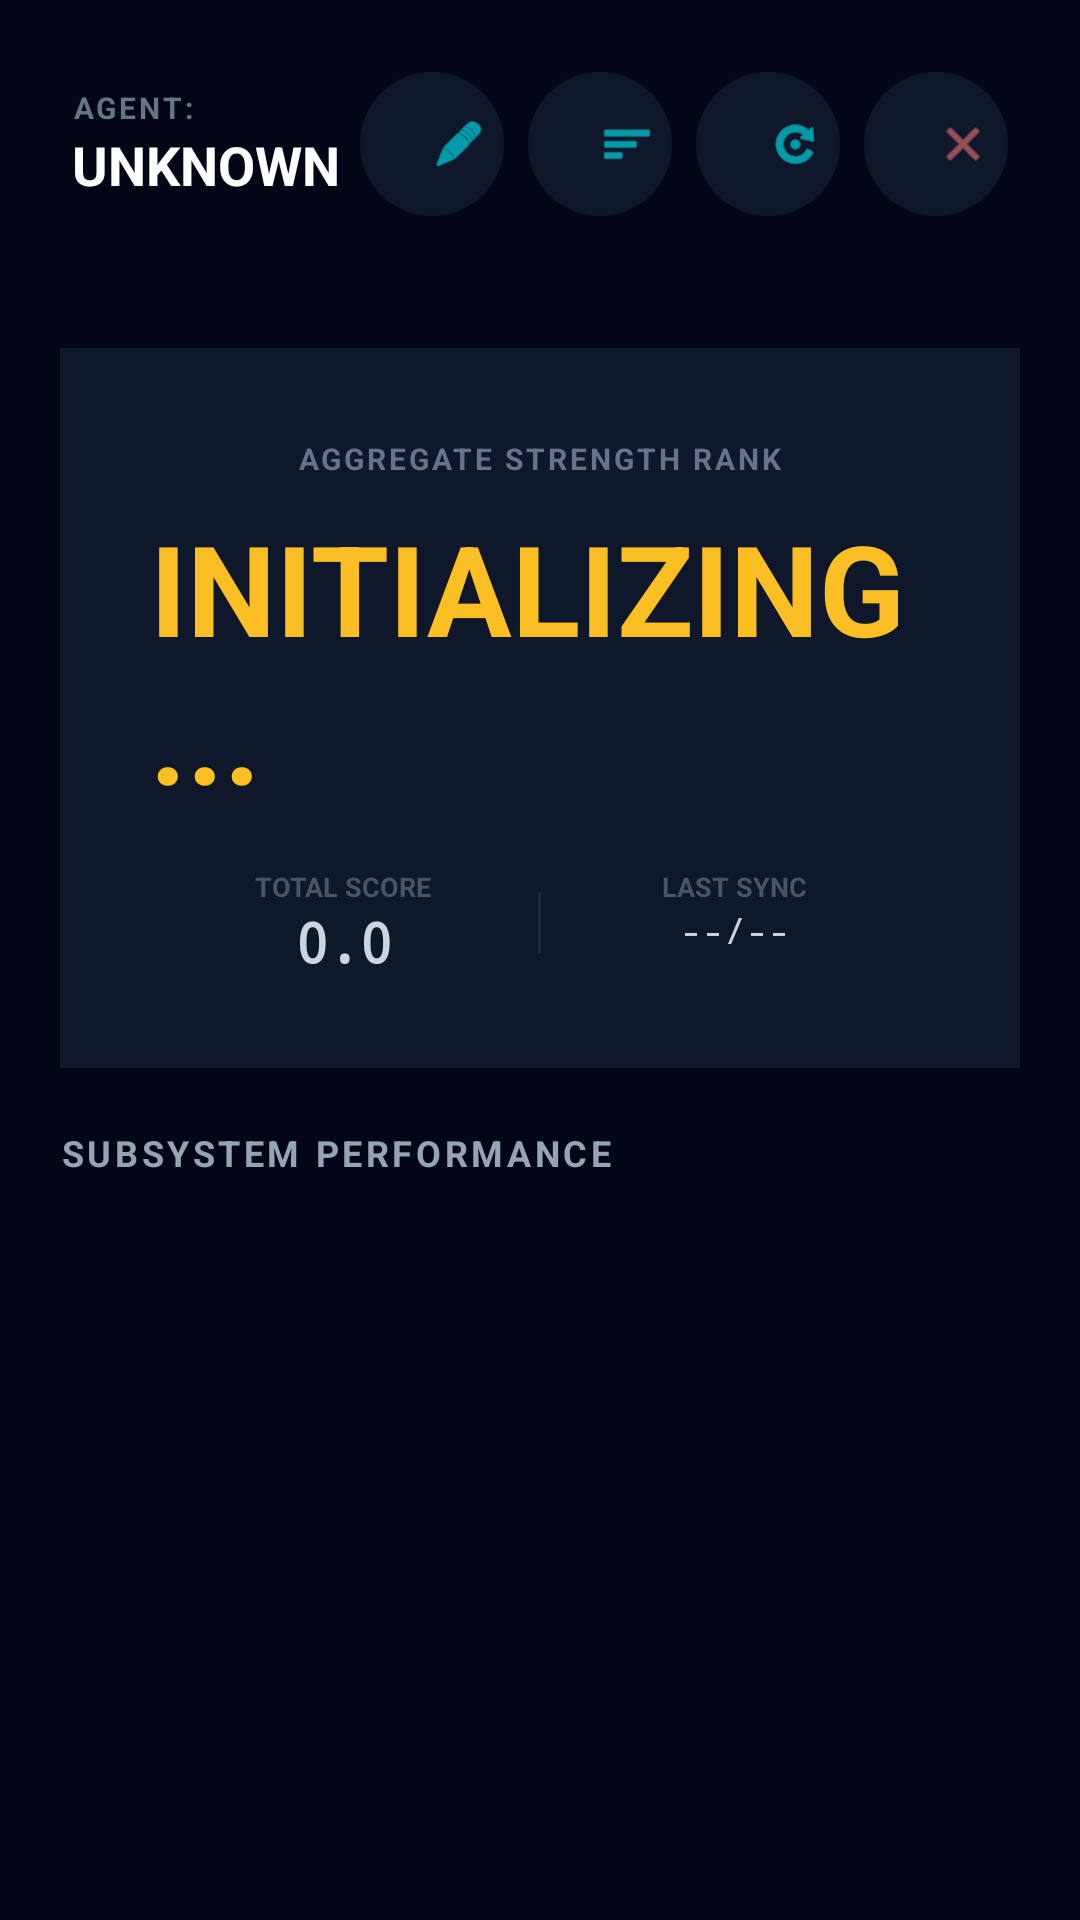

This screen was rendered from an Android layout file. Write that file and the resources it references.
<!-- AndroidManifest.xml: activity theme Theme.Ranklifts_java -->
<!-- res/layout/activity_home.xml -->
<?xml version="1.0" encoding="utf-8"?>
<LinearLayout xmlns:android="http://schemas.android.com/apk/res/android"
    xmlns:app="http://schemas.android.com/apk/res-auto"
    android:layout_width="match_parent"
    android:layout_height="match_parent"
    android:background="#020617"
    android:orientation="vertical">

    
    <LinearLayout
        android:layout_width="match_parent"
        android:layout_height="wrap_content"
        android:orientation="horizontal"
        android:padding="24dp"
        android:paddingTop="48dp"
        android:gravity="center_vertical">

        <LinearLayout
            android:layout_width="0dp"
            android:layout_height="wrap_content"
            android:layout_weight="1"
            android:orientation="vertical">

            <TextView
                android:layout_width="wrap_content"
                android:layout_height="wrap_content"
                android:text="AGENT:"
                android:textColor="#64748b"
                android:textSize="10sp"
                android:textStyle="bold"
                android:letterSpacing="0.1" />

            <TextView
                android:id="@+id/tv_username"
                android:layout_width="wrap_content"
                android:layout_height="wrap_content"
                android:text="UNKNOWN"
                android:textColor="#FFFFFF"
                android:textSize="18sp"
                android:textStyle="bold" />

        </LinearLayout>

        <LinearLayout
            android:layout_width="wrap_content"
            android:layout_height="wrap_content"
            android:gravity="end"
            android:orientation="horizontal">

            
            <com.google.android.material.button.MaterialButton
                android:id="@+id/btn_edit_profile"
                android:layout_width="48dp"
                android:layout_height="48dp"
                android:layout_marginEnd="8dp"
                android:backgroundTint="#0f172a"
                android:insetTop="0dp"
                android:insetBottom="0dp"
                app:icon="@android:drawable/ic_menu_edit"
                app:iconTint="#00f2ff" />

            
            <com.google.android.material.button.MaterialButton
                android:id="@+id/btn_manage_exercises"
                android:layout_width="48dp"
                android:layout_height="48dp"
                android:layout_marginEnd="8dp"
                android:backgroundTint="#0f172a"
                android:insetTop="0dp"
                android:insetBottom="0dp"
                app:icon="@android:drawable/ic_menu_sort_by_size"
                app:iconTint="#00f2ff" />

            
            <com.google.android.material.button.MaterialButton
                android:id="@+id/btn_refresh"
                android:layout_width="48dp"
                android:layout_height="48dp"
                android:layout_marginEnd="8dp"
                android:backgroundTint="#0f172a"
                android:insetTop="0dp"
                android:insetBottom="0dp"
                app:icon="@android:drawable/ic_menu_rotate"
                app:iconTint="#00f2ff" />

            
            <com.google.android.material.button.MaterialButton
                android:id="@+id/btn_logout"
                android:layout_width="48dp"
                android:layout_height="48dp"
                android:backgroundTint="#0f172a"
                android:insetTop="0dp"
                android:insetBottom="0dp"
                app:icon="@android:drawable/ic_menu_close_clear_cancel"
                app:iconTint="#f87171" />

        </LinearLayout>

    </LinearLayout>

    
    <LinearLayout
        android:layout_width="match_parent"
        android:layout_height="wrap_content"
        android:layout_margin="20dp"
        android:background="#0f172a"
        android:orientation="vertical"
        android:padding="30dp"
        android:gravity="center"
        android:stateListAnimator="@null">

        <TextView
            android:layout_width="wrap_content"
            android:layout_height="wrap_content"
            android:text="AGGREGATE STRENGTH RANK"
            android:textColor="#64748b"
            android:textSize="10sp"
            android:textStyle="bold"
            android:letterSpacing="0.1" />

        <TextView
            android:id="@+id/tv_overall_rank"
            android:layout_width="wrap_content"
            android:layout_height="wrap_content"
            android:layout_marginTop="8dp"
            android:text="INITIALIZING..."
            android:textColor="#fbbf24"
            android:textSize="42sp"
            android:textStyle="bold" />

        <LinearLayout
            android:layout_width="match_parent"
            android:layout_height="wrap_content"
            android:layout_marginTop="16dp"
            android:orientation="horizontal"
            android:weightSum="2">

            <LinearLayout
                android:layout_width="0dp"
                android:layout_height="wrap_content"
                android:layout_weight="1"
                android:gravity="center"
                android:orientation="vertical">

                <TextView
                    android:layout_width="wrap_content"
                    android:layout_height="wrap_content"
                    android:text="TOTAL SCORE"
                    android:textColor="#475569"
                    android:textSize="9sp"
                    android:textStyle="bold" />

                <TextView
                    android:id="@+id/tv_overall_score"
                    android:layout_width="wrap_content"
                    android:layout_height="wrap_content"
                    android:text="0.0"
                    android:textColor="#cbd5e1"
                    android:textSize="18sp"
                    android:textStyle="bold"
                    android:fontFamily="monospace" />

            </LinearLayout>

            <View
                android:layout_width="1dp"
                android:layout_height="match_parent"
                android:layout_marginVertical="8dp"
                android:background="#1e293b" />

            <LinearLayout
                android:layout_width="0dp"
                android:layout_height="wrap_content"
                android:layout_weight="1"
                android:gravity="center"
                android:orientation="vertical">

                <TextView
                    android:layout_width="wrap_content"
                    android:layout_height="wrap_content"
                    android:text="LAST SYNC"
                    android:textColor="#475569"
                    android:textSize="9sp"
                    android:textStyle="bold" />

                <TextView
                    android:id="@+id/tv_last_sync"
                    android:layout_width="wrap_content"
                    android:layout_height="wrap_content"
                    android:text="--/--"
                    android:textColor="#cbd5e1"
                    android:textSize="12sp"
                    android:fontFamily="monospace" />

            </LinearLayout>

        </LinearLayout>

    </LinearLayout>

    
    <TextView
        android:layout_width="wrap_content"
        android:layout_height="wrap_content"
        android:layout_marginStart="20dp"
        android:layout_marginBottom="12dp"
        android:text="SUBSYSTEM PERFORMANCE"
        android:textColor="#94a3b8"
        android:textSize="12sp"
        android:textStyle="bold"
        android:letterSpacing="0.1" />

    <androidx.recyclerview.widget.RecyclerView
        android:id="@+id/rv_movements"
        android:layout_width="match_parent"
        android:layout_height="0dp"
        android:layout_weight="1"
        android:paddingHorizontal="20dp"
        android:clipToPadding="false" />

</LinearLayout>
<!-- resources referenced by this layout -->
<resources>
  <style name="Theme.Ranklifts_java" parent="Theme.Material3.DayNight.NoActionBar">
          <item name="colorPrimary">#00f2ff</item>
          <item name="colorPrimaryVariant">#00a3b0</item>
          <item name="colorOnPrimary">#020617</item>
          <item name="colorSecondary">#0f172a</item>
          <item name="colorSecondaryVariant">#1e293b</item>
          <item name="colorOnSecondary">#ffffff</item>
          <item name="android:statusBarColor">#020617</item>
          <item name="android:windowBackground">#020617</item>
      </style>
</resources>
